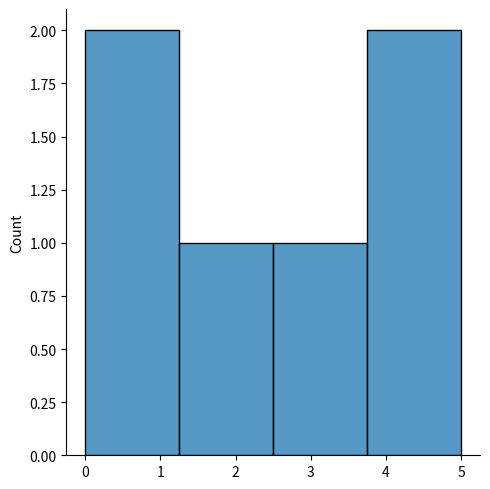
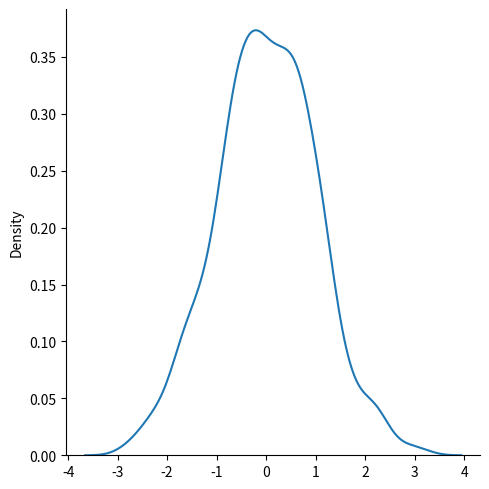

The script that saved these images, in order:
from numpy import random
import numpy as np

import matplotlib.pyplot as plt
import seaborn as sns

sns.displot([0, 1, 2, 3, 4, 5])

plt.show()

sns.displot(random.normal(size=1000), kind="kde")

plt.savefig("plot.png")

x = random.normal(loc=1, scale=2, size=6)

print(x)

def myadd(x, y):
  return x+y

myadd = np.frompyfunc(myadd, 2, 1)

print(myadd([1, 2, 3, 4], [5, 6, 7, 8]))

arr = np.trunc([-3.1666, 3.6667])

print(arr)

arr = np.fix([-3.1666, 3.6667])

print(arr)

arr = np.around(3.1666, 2)

print(arr)

# arr = np.array([[1, 2, 3, 4], [5, 6, 7, 8]])

# print(arr.shape)

# arr = np.array([1, 2, 3, 4], ndmin=5)

# print(arr)
# print('shape of array :', arr.shape)

# arr = np.array([1, 2, 3, 4, 5, 6, 7, 8, 9, 10, 11, 12])

# newarr = arr.reshape(2, 3, 2)

# print(newarr)

# arr = np.array([[1, 2, 3], [4, 5, 6]])

# newarr = arr.reshape(-1)

# print(newarr)

# arr = np.array([1, 2, 3, 4, 5, 6])

# newarr = np.array_split(arr, 3)

# print(newarr[0])
# print(newarr[1])
# print(newarr[2])

# arr = np.array([1, 2, 3, 4, 5])

# random.shuffle(arr)

# print(arr)

# print(random.permutation(arr))


